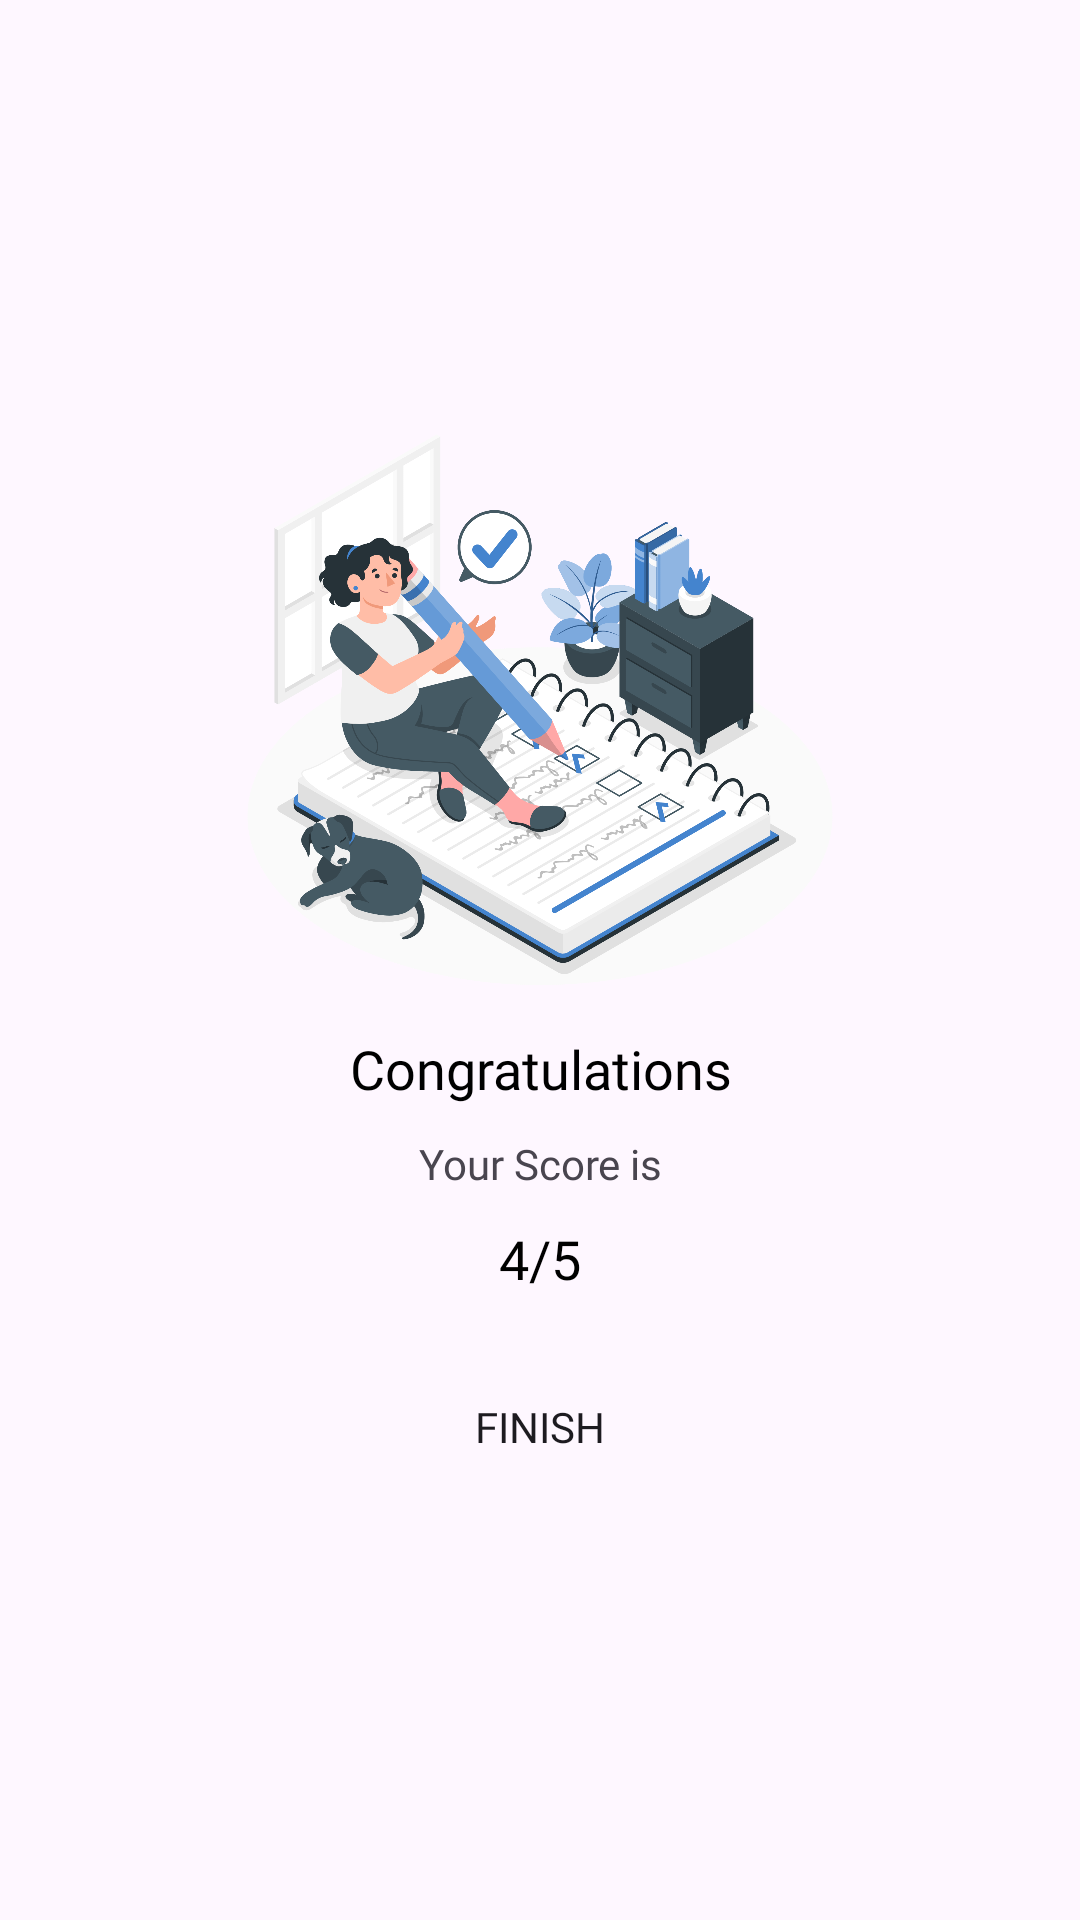

This screen was rendered from an Android layout file. Write that file and the resources it references.
<!-- AndroidManifest.xml: application theme Theme.TeChar -->
<!-- res/layout/activity_result.xml -->
<?xml version="1.0" encoding="utf-8"?>
<LinearLayout xmlns:android="http://schemas.android.com/apk/res/android"
    xmlns:app="http://schemas.android.com/apk/res-auto"
    xmlns:tools="http://schemas.android.com/tools"
    android:layout_width="match_parent"
    android:layout_height="match_parent"
    android:padding="10dp"
    android:gravity="center"
    android:orientation="vertical"
    tools:context=".quiz_coding.ResultActivity">

    <ImageView
        android:id="@+id/imageView9"
        android:layout_width="200dp"
        android:layout_height="200dp"

        app:srcCompat="@drawable/checklist" />

    <LinearLayout
        android:layout_width="match_parent"
        android:layout_height="wrap_content"
        android:orientation="vertical"
        android:padding="10dp"
        android:gravity="center">

        <TextView
            android:id="@+id/congo"
            android:layout_width="match_parent"
            android:layout_height="wrap_content"
            android:gravity="center"
            android:text="Congratulations"
            android:textSize="18sp"
            android:fontFamily="@font/montserrat_bold"
            android:textColor="@color/black" />

        <TextView
            android:layout_width="match_parent"
            android:layout_height="wrap_content"
            android:gravity="center"
            android:layout_marginTop="10dp"
            android:fontFamily="@font/montserrat"
            android:text="Your Score is"
            android:textSize="14sp" />

        <TextView
            android:id="@+id/Score"
            android:layout_width="match_parent"
            android:layout_height="wrap_content"
            android:gravity="center"
            android:layout_marginTop="10dp"
            android:text="4/5"
            android:textSize="18sp"
            android:fontFamily="@font/montserrat_bold"
            android:textColor="@color/black" />

        <Button
            android:id="@+id/button"
            android:layout_width="match_parent"
            android:layout_height="40dp"
            android:text="FINISH"
            android:fontFamily="@font/montserrat_medium"
            android:background="@drawable/shape_button"
            android:layout_marginTop="24dp"
            android:textSize="14sp"/>

    </LinearLayout>



</LinearLayout>
<!-- resources referenced by this layout -->
<resources>
  <color name="black">#FF000000</color>
  <!-- drawable checklist: png bitmap (drawable, 475177 bytes) -->
  <!-- drawable shape_button (drawable) -->
  <?xml version="1.0" encoding="utf-8"?>
  <shape xmlns:android="http://schemas.android.com/apk/res/android">
      <size android:height="10dp" />
      <corners android:radius="5dp" />
  
  </shape>
  <style name="Theme.TeChar" parent="Base.Theme.TeChar" />
  <style name="Base.Theme.TeChar" parent="Theme.Material3.Light.NoActionBar">
          
          <item name="colorPrimary">#4484CE</item>
          <item name="android:forceDarkAllowed" tools:targetApi="q">false</item>
          <item name="colorPrimaryVariant">@color/blue</item>
          <item name="android:statusBarColor">@color/blue</item>
      </style>
  <color name="blue">#4484C3</color>
</resources>
